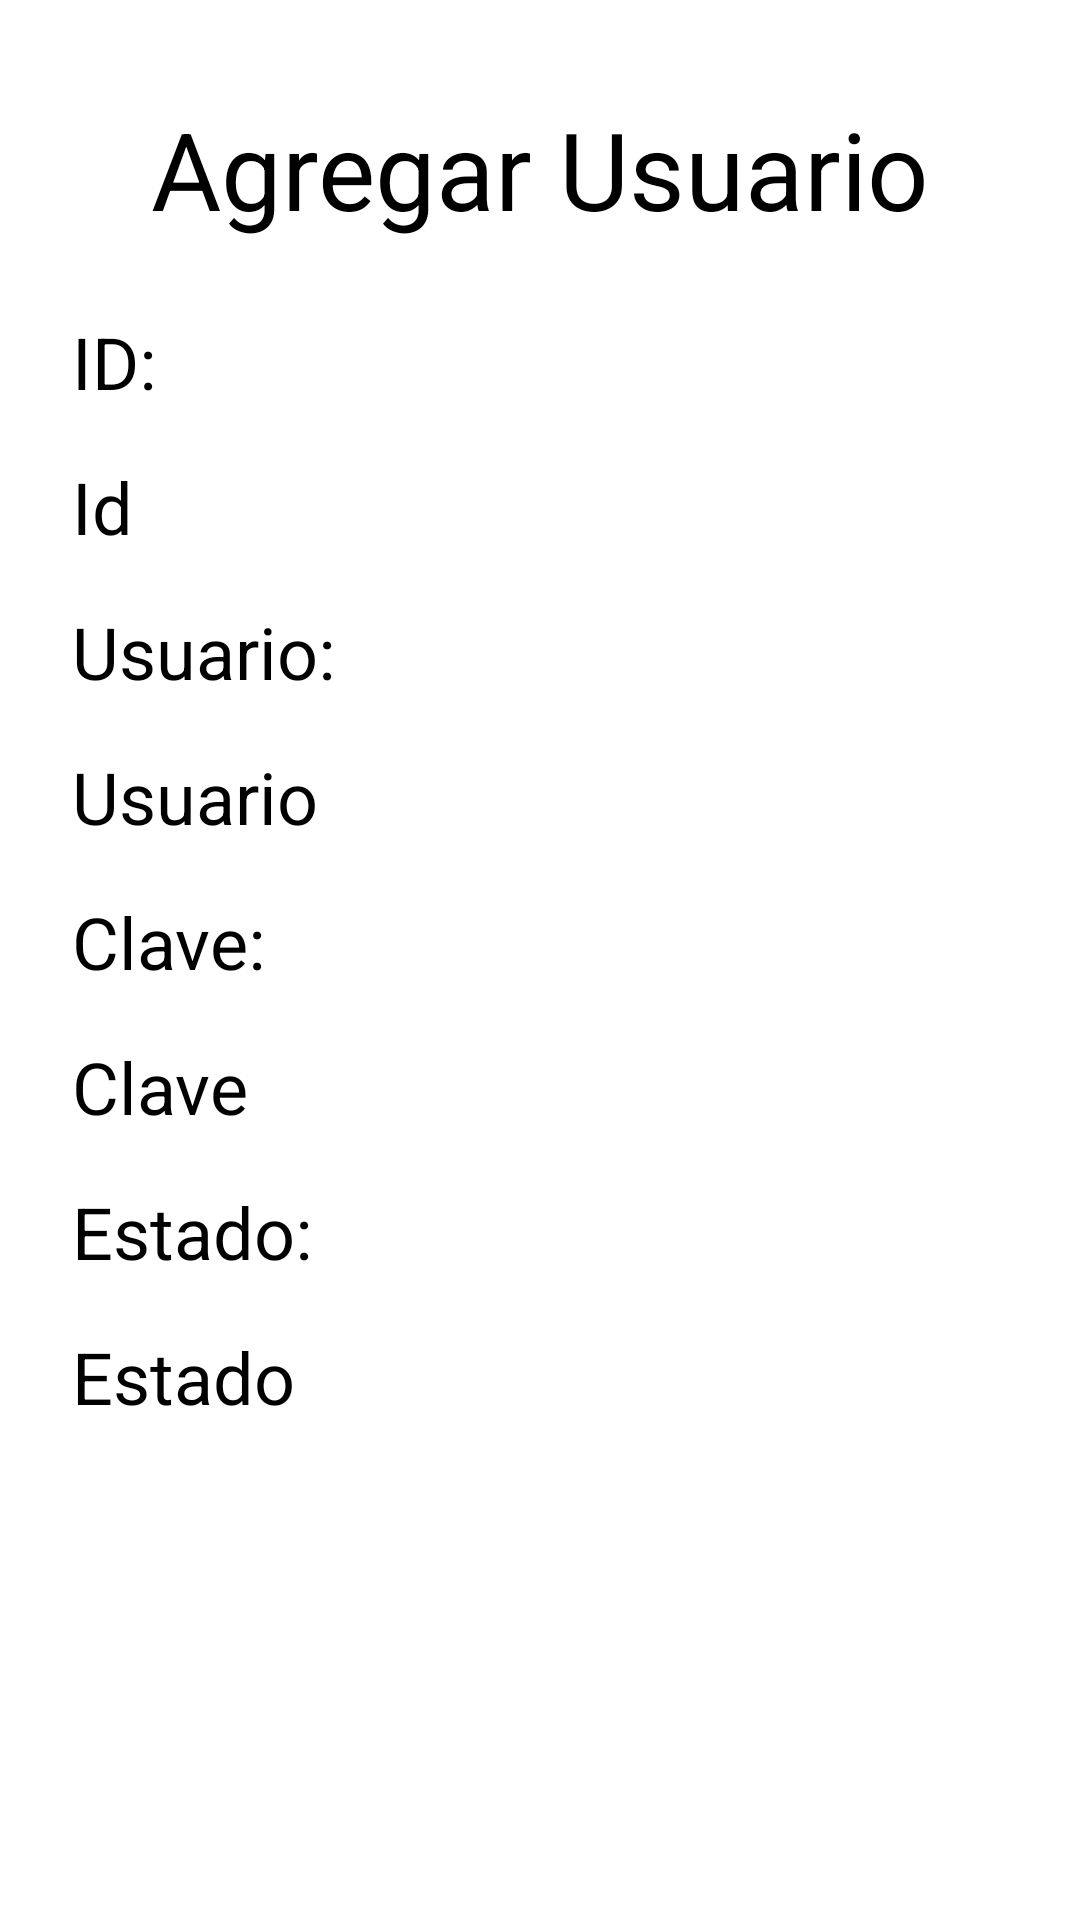

This screen was rendered from an Android layout file. Write that file and the resources it references.
<!-- AndroidManifest.xml: application theme Theme.ServicioWebV4 -->
<!-- res/layout/activity_ver_usuario.xml -->
<?xml version="1.0" encoding="utf-8"?>
<LinearLayout xmlns:android="http://schemas.android.com/apk/res/android"
    xmlns:app="http://schemas.android.com/apk/res-auto"
    xmlns:tools="http://schemas.android.com/tools"
    android:layout_width="match_parent"
    android:layout_height="match_parent"
    android:orientation="vertical"
    android:padding="16dp"
    android:background="@color/white">
    <TextView
        android:id="@+id/lblUsuario"
        android:layout_width="match_parent"
        android:layout_height="wrap_content"
        android:text="Agregar Usuario"
        android:textSize="36sp"
        android:gravity="center"
        android:textColor="@color/black"
        android:padding="16dp"/>
    <TextView
        android:id="@+id/lblId"
        android:layout_width="wrap_content"
        android:layout_height="wrap_content"
        android:text="ID:"
        android:textSize="24sp"
        android:textColor="@color/black"
        android:padding="8dp"/>
    <EditText
        android:id="@+id/txtIdUsuario"
        android:layout_width="match_parent"
        android:layout_height="wrap_content"
        android:ems="10"
        android:inputType="number"
        android:hint="Id"
        android:textSize="24sp"
        android:padding="8dp"/>
    <TextView
        android:id="@+id/lblUsuarioNombre"
        android:layout_width="wrap_content"
        android:layout_height="wrap_content"
        android:text="Usuario:"
        android:textSize="24sp"
        android:textColor="@color/black"
        android:padding="8dp"/>
    <EditText
        android:id="@+id/txtUsuario"
        android:layout_width="match_parent"
        android:layout_height="wrap_content"
        android:ems="10"
        android:inputType="textPersonName"
        android:hint="Usuario"
        android:textSize="24sp"
        android:padding="8dp"/>
    <TextView
        android:id="@+id/lblClave"
        android:layout_width="wrap_content"
        android:layout_height="wrap_content"
        android:text="Clave:"
        android:textSize="24sp"
        android:textColor="@color/black"
        android:padding="8dp"/>
    <EditText
        android:id="@+id/txtClave"
        android:layout_width="match_parent"
        android:layout_height="wrap_content"
        android:ems="10"
        android:inputType="text"
        android:hint="Clave"
        android:textSize="24sp"
        android:padding="8dp"/>
    <TextView
        android:id="@+id/lblEstado"
        android:layout_width="wrap_content"
        android:layout_height="wrap_content"
        android:text="Estado:"
        android:textSize="24sp"
        android:textColor="@color/black"
        android:padding="8dp"/>
    <EditText
        android:id="@+id/txtEstado"
        android:layout_width="match_parent"
        android:layout_height="wrap_content"
        android:ems="10"
        android:inputType="textPersonName"
        android:hint="Estado"
        android:textSize="24sp"
        android:padding="8dp"/>
    <Button
        android:id="@+id/btnGuardarUsuario"
        android:layout_width="match_parent"
        android:layout_height="wrap_content"
        android:text="Guardar"
        android:textSize="24sp"
        android:padding="16dp"
        android:textColor="@color/white"/>
    <Button
        android:id="@+id/btnEliminarUsuario"
        android:layout_width="match_parent"
        android:layout_height="wrap_content"
        android:text="Eliminar"
        android:textSize="24sp"
        android:padding="16dp"
        android:textColor="@color/white"/>
</LinearLayout>
<!-- resources referenced by this layout -->
<resources>
  <color name="black">#FF000000</color>
  <color name="white">#FFFFFFFF</color>
</resources>
